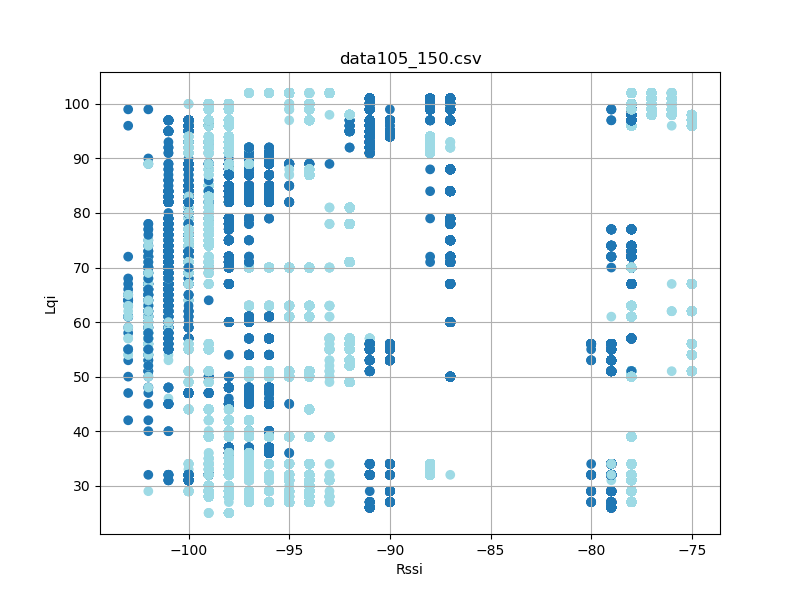

Source data for this figure (header and first rows):
timestamp, rssi, lqi, device_id
'2023-08-26 12:28:22514', -100, 32, 5
'2023-08-26 12:28:22601', -100, 32, 5
'2023-08-26 12:28:22695', -99, 32, 5
'2023-08-26 12:28:22790', -99, 32, 5
'2023-08-26 12:28:22882', -100, 32, 5
'2023-08-26 12:28:22976', -99, 32, 5
'2023-08-26 12:28:23070', -100, 32, 5
'2023-08-26 12:28:23164', -99, 32, 5
'2023-08-26 12:28:23258', -100, 32, 5
'2023-08-26 12:28:23351', -99, 32, 5
'2023-08-26 12:28:23445', -100, 32, 5
'2023-08-26 12:28:23539', -100, 32, 5
'2023-08-26 12:28:23633', -100, 32, 5
'2023-08-26 12:28:23727', -100, 32, 5
'2023-08-26 12:28:23820', -99, 32, 5
'2023-08-26 12:28:23914', -100, 32, 5
'2023-08-26 12:28:24008', -99, 32, 5
'2023-08-26 12:28:24102', -99, 32, 5
'2023-08-26 12:28:24194', -99, 32, 5
'2023-08-26 12:28:24289', -99, 32, 5
'2023-08-26 12:28:24383', -99, 32, 5
'2023-08-26 12:28:24477', -99, 32, 5
'2023-08-26 12:28:24569', -100, 32, 5
'2023-08-26 12:28:24663', -100, 32, 5
'2023-08-26 12:28:24758', -99, 32, 5
'2023-08-26 12:28:24852', -100, 32, 5
'2023-08-26 12:28:24944', -99, 32, 5
'2023-08-26 12:28:25039', -99, 32, 5
'2023-08-26 12:28:25133', -99, 32, 5
'2023-08-26 12:28:25226', -100, 32, 5
'2023-08-26 12:28:25319', -100, 32, 5
'2023-08-26 12:28:25414', -99, 32, 5
'2023-08-26 12:28:25507', -99, 32, 5
'2023-08-26 12:28:25601', -100, 32, 5
'2023-08-26 12:28:25695', -100, 32, 5
'2023-08-26 12:28:25788', -99, 32, 5
'2023-08-26 12:28:25883', -100, 32, 5
'2023-08-26 12:28:25976', -99, 32, 5
'2023-08-26 12:28:26070', -99, 32, 5
'2023-08-26 12:28:26164', -99, 32, 5
'2023-08-26 12:28:26258', -100, 32, 5
'2023-08-26 12:28:26352', -99, 32, 5
'2023-08-26 12:28:26445', -100, 32, 5
'2023-08-26 12:28:26539', -100, 32, 5
'2023-08-26 12:28:26632', -99, 32, 5
'2023-08-26 12:28:26726', -100, 32, 5
'2023-08-26 12:28:26820', -100, 32, 5
'2023-08-26 12:28:26914', -100, 32, 5
'2023-08-26 12:28:27008', -100, 32, 5
'2023-08-26 12:28:27101', -100, 32, 5
'2023-08-26 12:28:27195', -99, 32, 5
'2023-08-26 12:28:27289', -100, 32, 5
'2023-08-26 12:28:27383', -100, 32, 5
'2023-08-26 12:28:27477', -100, 32, 5
'2023-08-26 12:28:27570', -99, 32, 5
'2023-08-26 12:28:27664', -100, 32, 5
'2023-08-26 12:28:27758', -99, 32, 5
'2023-08-26 12:28:27852', -100, 32, 5
'2023-08-26 12:28:27945', -99, 32, 5
'2023-08-26 12:28:28039', -99, 32, 5
... 35,640 more rows
